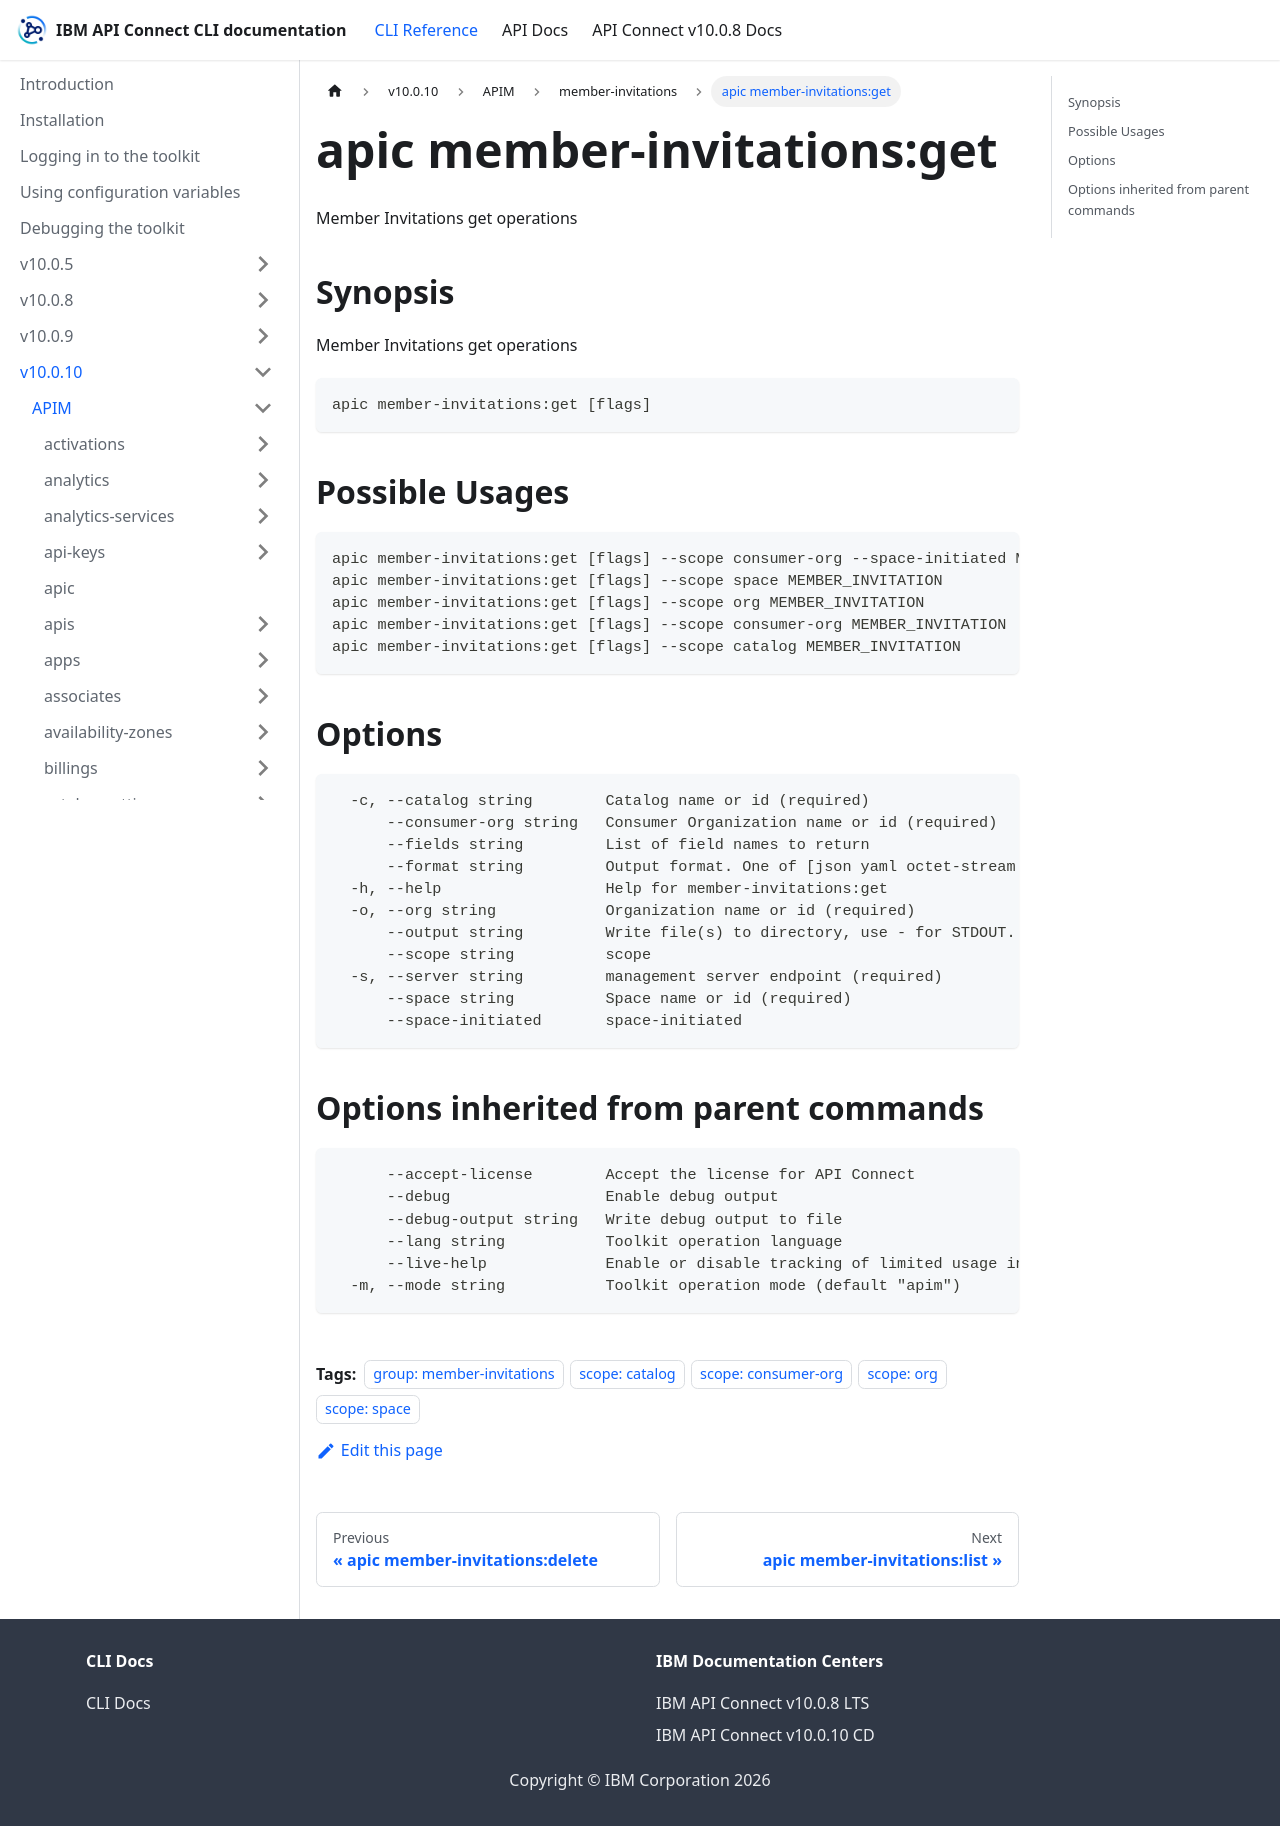

repository: ibm-apiconnect/clidocs · page: docs/v10010/apim/member-invitations/apic_member-invitations_get.html · generator: docusaurus

---
tags:
- "group: member-invitations"
- "scope: catalog"
- "scope: consumer-org"
- "scope: org"
- "scope: space"
---
# apic member-invitations:get

Member Invitations get operations

## Synopsis

Member Invitations get operations

```
apic member-invitations:get [flags]
```

## Possible Usages

```
apic member-invitations:get [flags] --scope consumer-org --space-initiated MEMBER_INVITATION
apic member-invitations:get [flags] --scope space MEMBER_INVITATION
apic member-invitations:get [flags] --scope org MEMBER_INVITATION
apic member-invitations:get [flags] --scope consumer-org MEMBER_INVITATION
apic member-invitations:get [flags] --scope catalog MEMBER_INVITATION
```

## Options

```
  -c, --catalog string        Catalog name or id (required)
      --consumer-org string   Consumer Organization name or id (required)
      --fields string         List of field names to return
      --format string         Output format. One of [json yaml octet-stream go-template=... go-template-file=...], defaults to yaml.
  -h, --help                  Help for member-invitations:get
  -o, --org string            Organization name or id (required)
      --output string         Write file(s) to directory, use - for STDOUT. (default: cwd)
      --scope string          scope
  -s, --server string         management server endpoint (required)
      --space string          Space name or id (required)
      --space-initiated       space-initiated
```

## Options inherited from parent commands

```
      --accept-license        Accept the license for API Connect
      --debug                 Enable debug output
      --debug-output string   Write debug output to file
      --lang string           Toolkit operation language
      --live-help             Enable or disable tracking of limited usage information
  -m, --mode string           Toolkit operation mode (default "apim")
```
